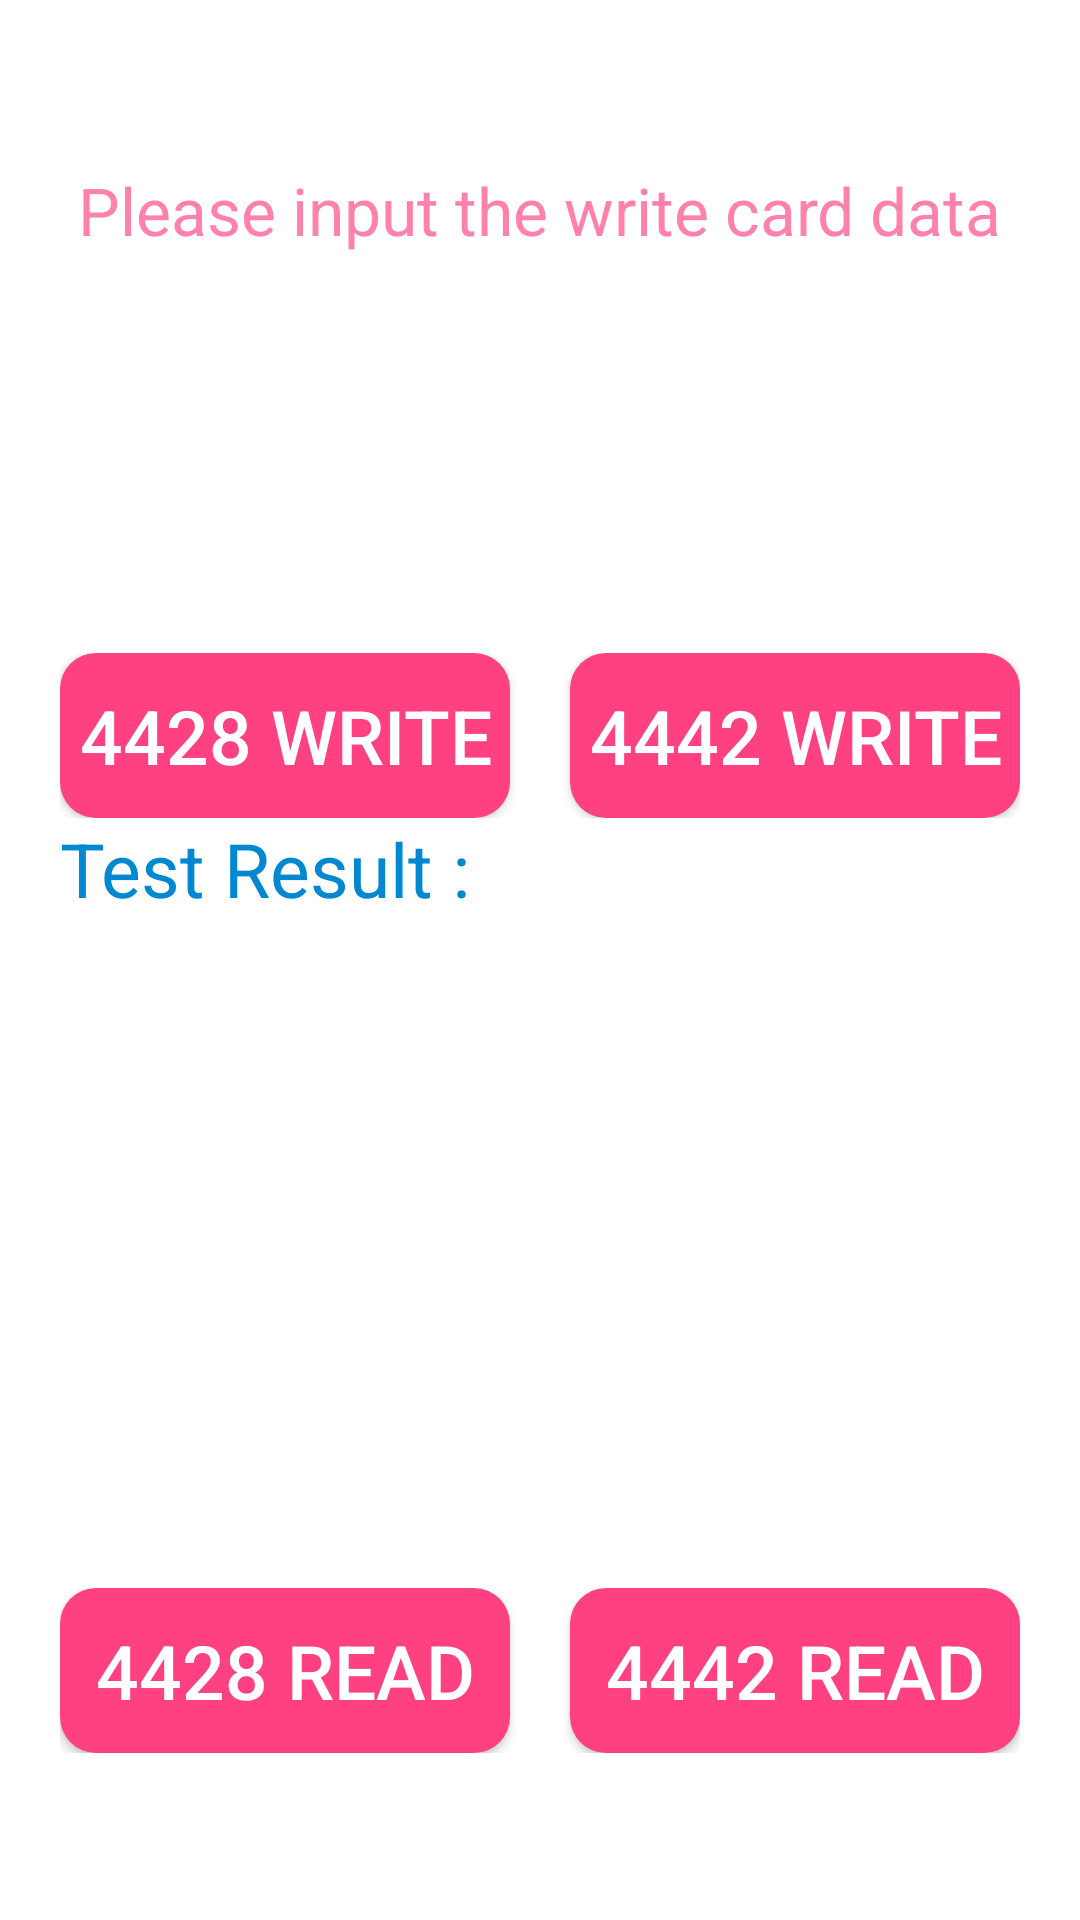

This screen was rendered from an Android layout file. Write that file and the resources it references.
<!-- AndroidManifest.xml: application theme Theme.MyApplication -->
<!-- res/layout/activity_logic.xml -->
<?xml version="1.0" encoding="utf-8"?>
<LinearLayout xmlns:android="http://schemas.android.com/apk/res/android"
    android:layout_width="match_parent"
    android:layout_height="match_parent"
    android:background="@color/white"
    android:gravity="center"
    android:orientation="vertical">

    <TextView
        android:layout_marginLeft="20dp"
        android:layout_marginRight="20dp"
        android:layout_width="wrap_content"
        android:layout_height="wrap_content"
        android:text="@string/writeTip"
        android:textSize="22sp"
        android:textColor="@color/colorAccent1" />

    <EditText
        android:id="@+id/edContent"
        android:layout_width="match_parent"
        android:layout_height="118dp"
        android:layout_marginLeft="20dp"
        android:layout_marginRight="20dp"
        android:layout_marginTop="5dp"
        android:background="@drawable/shape_msg"
        android:textColor="@color/colorPrimary1"
        android:gravity="clip_horizontal"
        />

    <LinearLayout
        android:layout_width="match_parent"
        android:layout_height="55dp"
        android:layout_marginLeft="20dp"
        android:layout_marginRight="20dp"
        android:layout_marginTop="10dp"
        android:orientation="horizontal">

        <Button
            android:layout_width="0dp"
            android:layout_height="match_parent"
            android:layout_marginRight="20dp"
            android:layout_weight="1"
            android:background="@drawable/shape_button"
            android:onClick="OnClick4428Write"
            android:text="4428 Write"
            android:textColor="@color/white"
            android:textSize="25sp" />

        <Button
            android:layout_width="0dp"
            android:layout_height="match_parent"
            android:layout_weight="1"
            android:background="@drawable/shape_button"
            android:onClick="OnClick4442Write"
            android:text="4442 Write"
            android:textColor="@color/white"
            android:textSize="25sp" />
    </LinearLayout>

    <TextView
        android:layout_width="match_parent"
        android:layout_height="wrap_content"
        android:layout_marginLeft="20dp"
        android:layout_marginRight="20dp"
        android:text="@string/result"
        android:textColor="@color/colorPrimary"
        android:textSize="25sp" />

    <TextView
        android:id="@+id/tvMsg"
        android:layout_width="match_parent"
        android:layout_height="218dp"
        android:layout_marginLeft="20dp"
        android:layout_marginRight="20dp"
        android:background="@drawable/shape_msg"
        android:gravity="center"
        android:textColor="@color/colorAccent"
        android:textSize="20sp" />

    <LinearLayout
        android:layout_width="match_parent"
        android:layout_height="55dp"
        android:layout_marginLeft="20dp"
        android:layout_marginRight="20dp"
        android:layout_marginTop="5dp"
        android:orientation="horizontal">

        <Button
            android:layout_width="0dp"
            android:layout_height="match_parent"
            android:layout_marginRight="20dp"
            android:layout_weight="1"
            android:background="@drawable/shape_button"
            android:onClick="OnClick4428Read"
            android:text="4428 Read"
            android:textColor="@color/white"
            android:textSize="25sp" />

        <Button
            android:layout_width="0dp"
            android:layout_height="match_parent"
            android:layout_weight="1"
            android:background="@drawable/shape_button"
            android:onClick="OnClick4442Read"
            android:text="4442 Read"
            android:textColor="@color/white"
            android:textSize="25sp" />

    </LinearLayout>


</LinearLayout>
<!-- resources referenced by this layout -->
<resources>
  <color name="colorAccent">#FF4081</color>
  <color name="colorAccent1">#A8FF4081</color>
  <color name="colorPrimary">#0288d1</color>
  <color name="colorPrimary1">#2a388d</color>
  <color name="white">#FFFFFFFF</color>
  <!-- drawable shape_button (drawable) -->
  <?xml version="1.0" encoding="utf-8"?>
  <selector xmlns:android="http://schemas.android.com/apk/res/android">
  
      <item android:state_pressed="true">
          <shape android:shape="rectangle">
              <corners android:radius="12dp"/>
              <solid android:color="@color/colorAccent1"/>
          </shape>
      </item>
  
      <item >
          <shape android:shape="rectangle">
              <corners android:radius="12dp"/>
              <solid android:color="@color/colorAccent"/>
          </shape>
      </item>
  
  </selector>
  <string name="result">Test Result : </string>
  <string name="writeTip">Please input the write card data </string>
  <style name="Theme.MyApplication" parent="Theme.MaterialComponents.DayNight.DarkActionBar">
          
          <item name="colorPrimary">@color/purple_500</item>
          <item name="colorPrimaryVariant">@color/purple_700</item>
          <item name="colorOnPrimary">@color/white</item>
          
          <item name="colorSecondary">@color/teal_200</item>
          <item name="colorSecondaryVariant">@color/teal_700</item>
          <item name="colorOnSecondary">@color/black</item>
          
          <item name="android:statusBarColor" tools:targetApi="l">?attr/colorPrimaryVariant</item>
          
      </style>
  <color name="purple_500">#E91E63</color>
  <color name="purple_700">#3F51B5</color>
  <color name="teal_200">#CDDC39</color>
  <color name="teal_700">#009688</color>
  <color name="black">#FF000000</color>
</resources>
